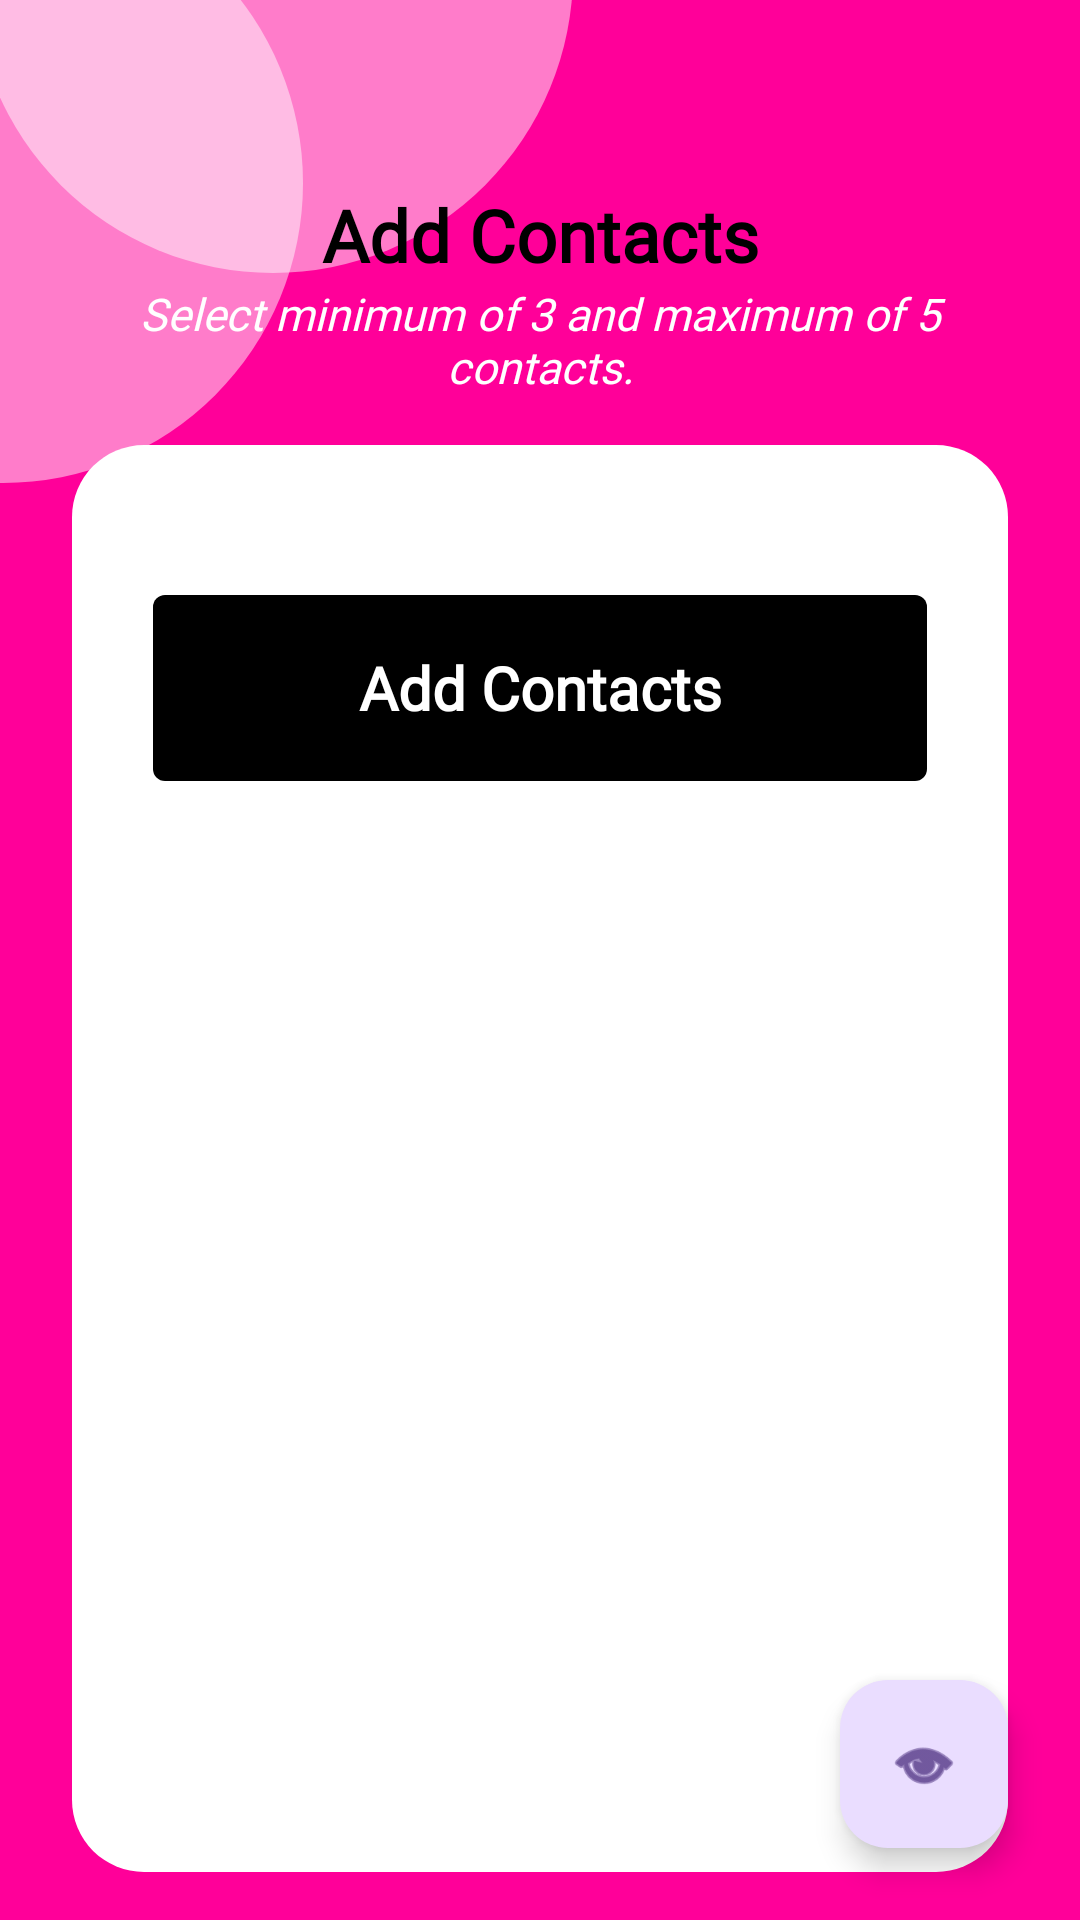

Android layout source for this screen:
<!-- AndroidManifest.xml: application theme Theme.GuardianSafetyApp -->
<!-- res/layout/fragment_add_contacts.xml -->
<?xml version="1.0" encoding="utf-8"?>
<androidx.constraintlayout.widget.ConstraintLayout xmlns:android="http://schemas.android.com/apk/res/android"
    xmlns:app="http://schemas.android.com/apk/res-auto"
    xmlns:tools="http://schemas.android.com/tools"
    android:layout_width="match_parent"
    android:layout_height="match_parent"
    android:background="@color/pink"
    tools:context=".features.AddContactsFragment">

    <ImageView
        android:id="@+id/img"
        android:layout_width="wrap_content"
        android:layout_height="wrap_content"
        android:src="@drawable/shapegrey"
        app:layout_constraintStart_toStartOf="parent"
        app:layout_constraintTop_toTopOf="parent" />

    <TextView
        android:id="@+id/textView7"
        android:layout_width="wrap_content"
        android:layout_height="wrap_content"
        android:layout_marginTop="62dp"
        android:fontFamily="@font/poppingregular"
        android:text="Add Contacts"
        android:textColor="@color/black"
        android:textSize="24sp"
        android:textStyle="bold"
        app:layout_constraintEnd_toEndOf="parent"
        app:layout_constraintStart_toStartOf="parent"
        app:layout_constraintTop_toTopOf="parent" />

    <TextView
        android:id="@+id/tv07"
        android:layout_width="0dp"
        android:layout_height="wrap_content"
        android:fontFamily="@font/poppingregular"
        android:text="Select minimum of 3 and maximum of 5 contacts."
        android:textColor="@color/white"
        android:textSize="15sp"
        android:textStyle="italic"
        android:gravity="center"
        android:layout_marginHorizontal="24dp"
        app:layout_constraintEnd_toEndOf="parent"
        app:layout_constraintStart_toStartOf="parent"
        app:layout_constraintTop_toBottomOf="@+id/textView7" />

    <LinearLayout
        android:layout_width="match_parent"
        android:layout_height="0dp"
        android:layout_marginHorizontal="24dp"
        android:background="@drawable/bgwhite"
        android:orientation="vertical"
        android:layout_marginTop="16dp"
        android:layout_marginBottom="16dp"
        app:layout_constraintBottom_toBottomOf="parent"
        app:layout_constraintEnd_toEndOf="parent"
        app:layout_constraintStart_toStartOf="parent"
        app:layout_constraintTop_toBottomOf="@+id/tv07">

        <TextView
            android:id="@+id/addContactBtn"
            android:layout_width="match_parent"
            android:layout_height="62dp"
            android:layout_marginHorizontal="27dp"
            android:layout_marginTop="50dp"
            android:background="@drawable/buttonblackbg"
            android:fontFamily="@font/poppingregular"
            android:gravity="center"
            android:text="Add Contacts"
            android:textColor="@color/white"
            android:textSize="20sp"
            android:textStyle="bold" />
        <androidx.recyclerview.widget.RecyclerView
            android:id="@+id/contactListRv"
            android:visibility="gone"
            android:layout_width="match_parent"
            android:layout_height="match_parent"
            android:layout_margin="8dp"
            tools:listitem="@layout/each_contact_item"/>

    </LinearLayout>

    <com.google.android.material.floatingactionbutton.FloatingActionButton
        android:id="@+id/fabShowContacts"
        android:layout_width="wrap_content"
        android:layout_height="wrap_content"
        android:clickable="true"
        android:layout_marginBottom="24dp"
        android:layout_marginEnd="24dp"
        android:src="@android:drawable/ic_menu_view"
        app:layout_constraintBottom_toBottomOf="parent"
        app:layout_constraintEnd_toEndOf="parent" />
    <ImageView
        android:id="@+id/backtohome"
        android:layout_width="45dp"
        android:layout_height="45dp"
        app:layout_constraintStart_toStartOf="parent"
        android:layout_marginStart="20dp"
        android:layout_marginTop="20dp"
        android:padding="4dp"
        android:hapticFeedbackEnabled="true"
        android:clickable="true"
        android:foregroundGravity="center"
        app:layout_constraintTop_toTopOf="parent"
        android:background="@drawable/card_back_btn"
        app:srcCompat="@drawable/back_icon" />


</androidx.constraintlayout.widget.ConstraintLayout>
<!-- res/layout/each_contact_item.xml (included above) -->
<?xml version="1.0" encoding="utf-8"?>
<androidx.constraintlayout.widget.ConstraintLayout xmlns:android="http://schemas.android.com/apk/res/android"
    xmlns:app="http://schemas.android.com/apk/res-auto"
    xmlns:tools="http://schemas.android.com/tools"
    android:layout_width="match_parent"
    android:layout_height="wrap_content"
    android:background="@color/white">

    <TextView
        android:id="@+id/contactItemName"
        android:layout_width="0dp"
        android:layout_height="wrap_content"
        android:layout_marginStart="18dp"
        android:layout_marginTop="8dp"
        android:layout_marginEnd="4dp"
        android:fontFamily="@font/poppingregular"
        android:text="Anuj Gupta"
        android:textSize="18sp"
        android:textStyle="bold"
        app:layout_constraintEnd_toStartOf="@+id/buttonAdd"
        app:layout_constraintStart_toStartOf="parent"
        app:layout_constraintTop_toTopOf="parent" />

    <TextView
        android:id="@+id/contactItemPhone"
        android:layout_width="wrap_content"
        android:layout_height="wrap_content"
        android:fontFamily="@font/poppingregular"
        android:text="8737060232"

        android:textColor="@color/gray"
        android:textSize="15sp"
        android:layout_marginStart="18dp"
        app:layout_constraintStart_toStartOf="parent"
        app:layout_constraintTop_toBottomOf="@+id/contactItemName" />
    <Button
        android:id="@+id/buttonAdd"
        android:layout_width="wrap_content"
        android:layout_height="wrap_content"
        android:backgroundTint="@color/pink"
        android:text="Add"
        android:clickable="true"
        android:textStyle="bold"
        android:fontFamily="@font/poppingregular"
        android:layout_marginEnd="16dp"
        app:layout_constraintBottom_toBottomOf="parent"
        app:layout_constraintEnd_toEndOf="parent"
        app:layout_constraintTop_toTopOf="parent" />


    <View
        android:layout_width="match_parent"
        android:layout_height="1dp"
        android:background="@color/black"
        android:layout_marginTop="8dp"
        app:layout_constraintEnd_toEndOf="parent"
        app:layout_constraintStart_toStartOf="parent"
        app:layout_constraintTop_toBottomOf="@id/contactItemPhone" />




</androidx.constraintlayout.widget.ConstraintLayout>
<!-- resources referenced by this layout -->
<resources>
  <color name="black">#FF000000</color>
  <color name="gray">#656565</color>
  <color name="pink">#ff0099</color>
  <color name="white">#FFFFFFFF</color>
  <!-- drawable bgwhite (drawable) -->
  <?xml version="1.0" encoding="utf-8"?>
  <shape android:shape="rectangle" xmlns:android="http://schemas.android.com/apk/res/android">
      <corners android:radius="24dp"/>
      <solid android:color="@color/white">
      </solid>
  </shape>
  <!-- drawable buttonblackbg (drawable) -->
  <?xml version="1.0" encoding="utf-8"?>
  <shape xmlns:android="http://schemas.android.com/apk/res/android">
      <solid android:color="@color/black"/>
      <corners android:radius="4dp"></corners>
  </shape>
  <!-- drawable shapegrey (drawable) -->
  <vector xmlns:android="http://schemas.android.com/apk/res/android"
      android:width="191dp"
      android:height="161dp"
      android:viewportWidth="191"
      android:viewportHeight="161">
    <path
        android:pathData="M1,61m-100,0a100,100 0,1 1,200 0a100,100 0,1 1,-200 0"
        android:fillColor="#ffffff"
        android:fillAlpha="0.49"/>
    <path
        android:pathData="M91,-9m-100,0a100,100 0,1 1,200 0a100,100 0,1 1,-200 0"
        android:fillColor="#ffffff"
        android:fillAlpha="0.49"/>
  </vector>
  <style name="Theme.GuardianSafetyApp" parent="Base.Theme.GuardianSafetyApp" />
  <style name="Base.Theme.GuardianSafetyApp" parent="Theme.Material3.DayNight.NoActionBar">
          
          
          <item name="rippleColor">@color/graydarkdisabled</item>
          <item name="android:selectableItemBackground">@color/graydarkdisabled</item>
      </style>
  <color name="graydarkdisabled">#8f8f8f</color>
</resources>
